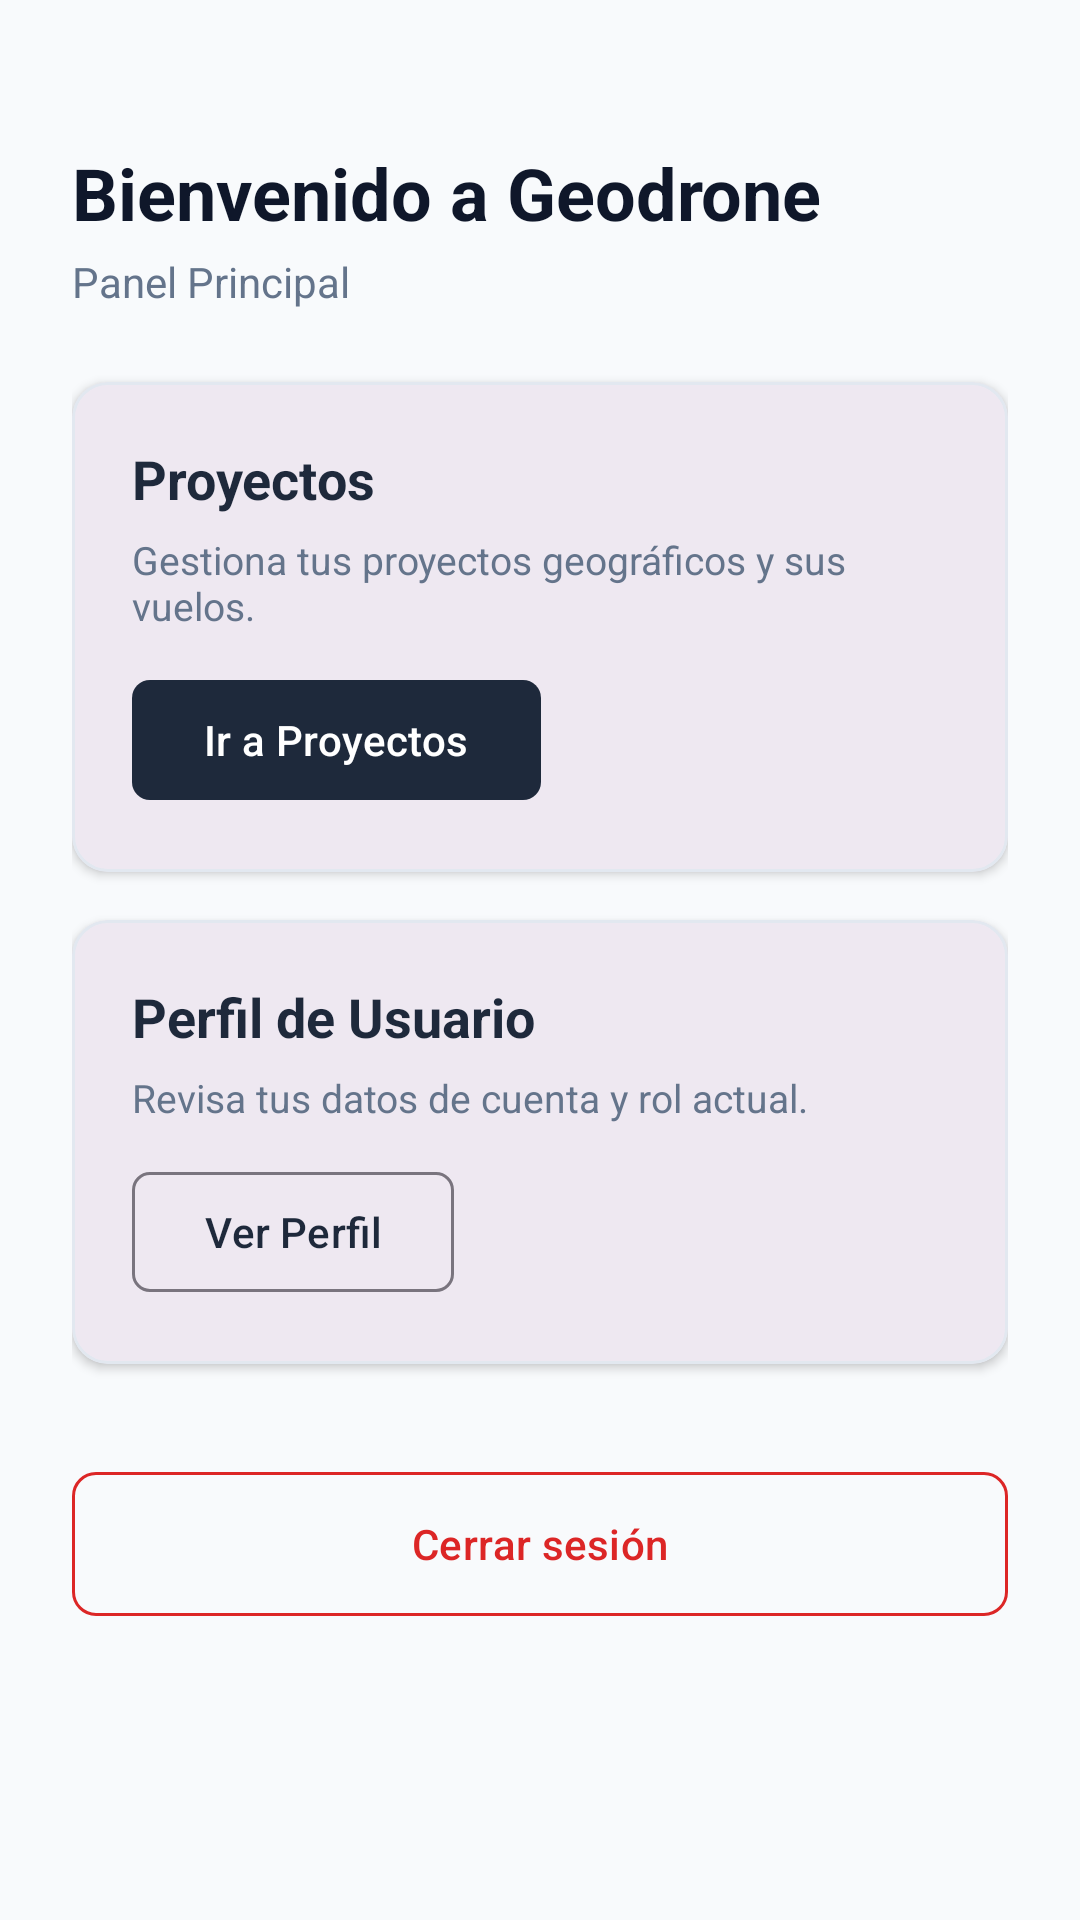

The Android layout XML behind this screen, and the referenced resources:
<!-- AndroidManifest.xml: application theme Theme.Geodrone -->
<!-- res/layout/activity_home.xml -->
<?xml version="1.0" encoding="utf-8"?>
<ScrollView xmlns:android="http://schemas.android.com/apk/res/android"
    xmlns:app="http://schemas.android.com/apk/res-auto"
    android:layout_width="match_parent"
    android:layout_height="match_parent"
    android:fillViewport="true"
    android:background="@color/background_light">

    <androidx.constraintlayout.widget.ConstraintLayout
        android:layout_width="match_parent"
        android:layout_height="wrap_content"
        android:padding="24dp">

        <TextView
            android:id="@+id/textHomeWelcome"
            android:layout_width="wrap_content"
            android:layout_height="wrap_content"
            android:layout_marginTop="24dp"
            android:text="@string/home_welcome"
            android:textColor="@color/primary_dark"
            android:textSize="24sp"
            android:textStyle="bold"
            app:layout_constraintStart_toStartOf="parent"
            app:layout_constraintTop_toTopOf="parent" />

        <TextView
            android:id="@+id/textHomeSubtitle"
            android:layout_width="wrap_content"
            android:layout_height="wrap_content"
            android:layout_marginTop="4dp"
            android:text="@string/home_title"
            android:textColor="@color/text_secondary"
            android:textSize="14sp"
            app:layout_constraintStart_toStartOf="parent"
            app:layout_constraintTop_toBottomOf="@id/textHomeWelcome" />

        <com.google.android.material.card.MaterialCardView
            android:id="@+id/cardProjects"
            android:layout_width="match_parent"
            android:layout_height="wrap_content"
            android:layout_marginTop="24dp"
            app:cardCornerRadius="12dp"
            app:cardElevation="2dp"
            app:strokeColor="@color/card_border"
            app:strokeWidth="1dp"
            app:layout_constraintEnd_toEndOf="parent"
            app:layout_constraintStart_toStartOf="parent"
            app:layout_constraintTop_toBottomOf="@id/textHomeSubtitle">

            <LinearLayout
                android:layout_width="match_parent"
                android:layout_height="wrap_content"
                android:orientation="vertical"
                android:padding="20dp">

                <TextView
                    android:layout_width="wrap_content"
                    android:layout_height="wrap_content"
                    android:text="@string/projects_card_title"
                    android:textColor="@color/primary"
                    android:textSize="18sp"
                    android:textStyle="bold" />

                <TextView
                    android:layout_width="wrap_content"
                    android:layout_height="wrap_content"
                    android:layout_marginTop="6dp"
                    android:text="@string/projects_card_desc"
                    android:textColor="@color/text_secondary"
                    android:textSize="13sp" />

                <com.google.android.material.button.MaterialButton
                    android:id="@+id/buttonProjects"
                    android:layout_width="wrap_content"
                    android:layout_height="wrap_content"
                    android:layout_marginTop="12dp"
                    android:text="Ir a Proyectos"
                    app:cornerRadius="6dp" />
            </LinearLayout>
        </com.google.android.material.card.MaterialCardView>

        <com.google.android.material.card.MaterialCardView
            android:id="@+id/cardProfile"
            android:layout_width="match_parent"
            android:layout_height="wrap_content"
            android:layout_marginTop="16dp"
            app:cardCornerRadius="12dp"
            app:cardElevation="2dp"
            app:strokeColor="@color/card_border"
            app:strokeWidth="1dp"
            app:layout_constraintEnd_toEndOf="parent"
            app:layout_constraintStart_toStartOf="parent"
            app:layout_constraintTop_toBottomOf="@id/cardProjects">

            <LinearLayout
                android:layout_width="match_parent"
                android:layout_height="wrap_content"
                android:orientation="vertical"
                android:padding="20dp">

                <TextView
                    android:layout_width="wrap_content"
                    android:layout_height="wrap_content"
                    android:text="@string/profile_card_title"
                    android:textColor="@color/primary"
                    android:textSize="18sp"
                    android:textStyle="bold" />

                <TextView
                    android:layout_width="wrap_content"
                    android:layout_height="wrap_content"
                    android:layout_marginTop="6dp"
                    android:text="@string/profile_card_desc"
                    android:textColor="@color/text_secondary"
                    android:textSize="13sp" />

                <com.google.android.material.button.MaterialButton
                    android:id="@+id/buttonProfile"
                    style="@style/Widget.Material3.Button.OutlinedButton"
                    android:layout_width="wrap_content"
                    android:layout_height="wrap_content"
                    android:layout_marginTop="12dp"
                    android:text="Ver Perfil"
                    app:cornerRadius="6dp" />
            </LinearLayout>
        </com.google.android.material.card.MaterialCardView>

        <com.google.android.material.button.MaterialButton
            android:id="@+id/buttonLogout"
            style="@style/Widget.Material3.Button.OutlinedButton"
            android:layout_width="match_parent"
            android:layout_height="56dp"
            android:layout_marginTop="32dp"
            android:text="@string/logout_button"
            android:textColor="@color/error_red"
            app:strokeColor="@color/error_red"
            app:cornerRadius="8dp"
            app:layout_constraintEnd_toEndOf="parent"
            app:layout_constraintStart_toStartOf="parent"
            app:layout_constraintTop_toBottomOf="@id/cardProfile" />

    </androidx.constraintlayout.widget.ConstraintLayout>
</ScrollView>
<!-- resources referenced by this layout -->
<resources>
  <color name="background_light">#F8FAFC</color>
  <color name="card_border">#E2E8F0</color>
  <color name="error_red">#DC2626</color>
  <color name="primary">#1E293B</color>
  <color name="primary_dark">#0F172A</color>
  <color name="text_secondary">#64748B</color>
  <string name="home_title">Panel Principal</string>
  <string name="home_welcome">Bienvenido a Geodrone</string>
  <string name="logout_button">Cerrar sesión</string>
  <string name="profile_card_desc">Revisa tus datos de cuenta y rol actual.</string>
  <string name="profile_card_title">Perfil de Usuario</string>
  <string name="projects_card_desc">Gestiona tus proyectos geográficos y sus vuelos.</string>
  <string name="projects_card_title">Proyectos</string>
  <style name="Theme.Geodrone" parent="Theme.Material3.DayNight.NoActionBar">
          <item name="colorPrimary">@color/primary</item>
          <item name="colorPrimaryVariant">@color/primary_dark</item>
          <item name="colorSecondary">@color/color_accent</item>
          <item name="android:statusBarColor">@color/primary_dark</item>
          <item name="android:windowBackground">@color/background_light</item>
      </style>
  <color name="color_accent">#0284C7</color>
</resources>
